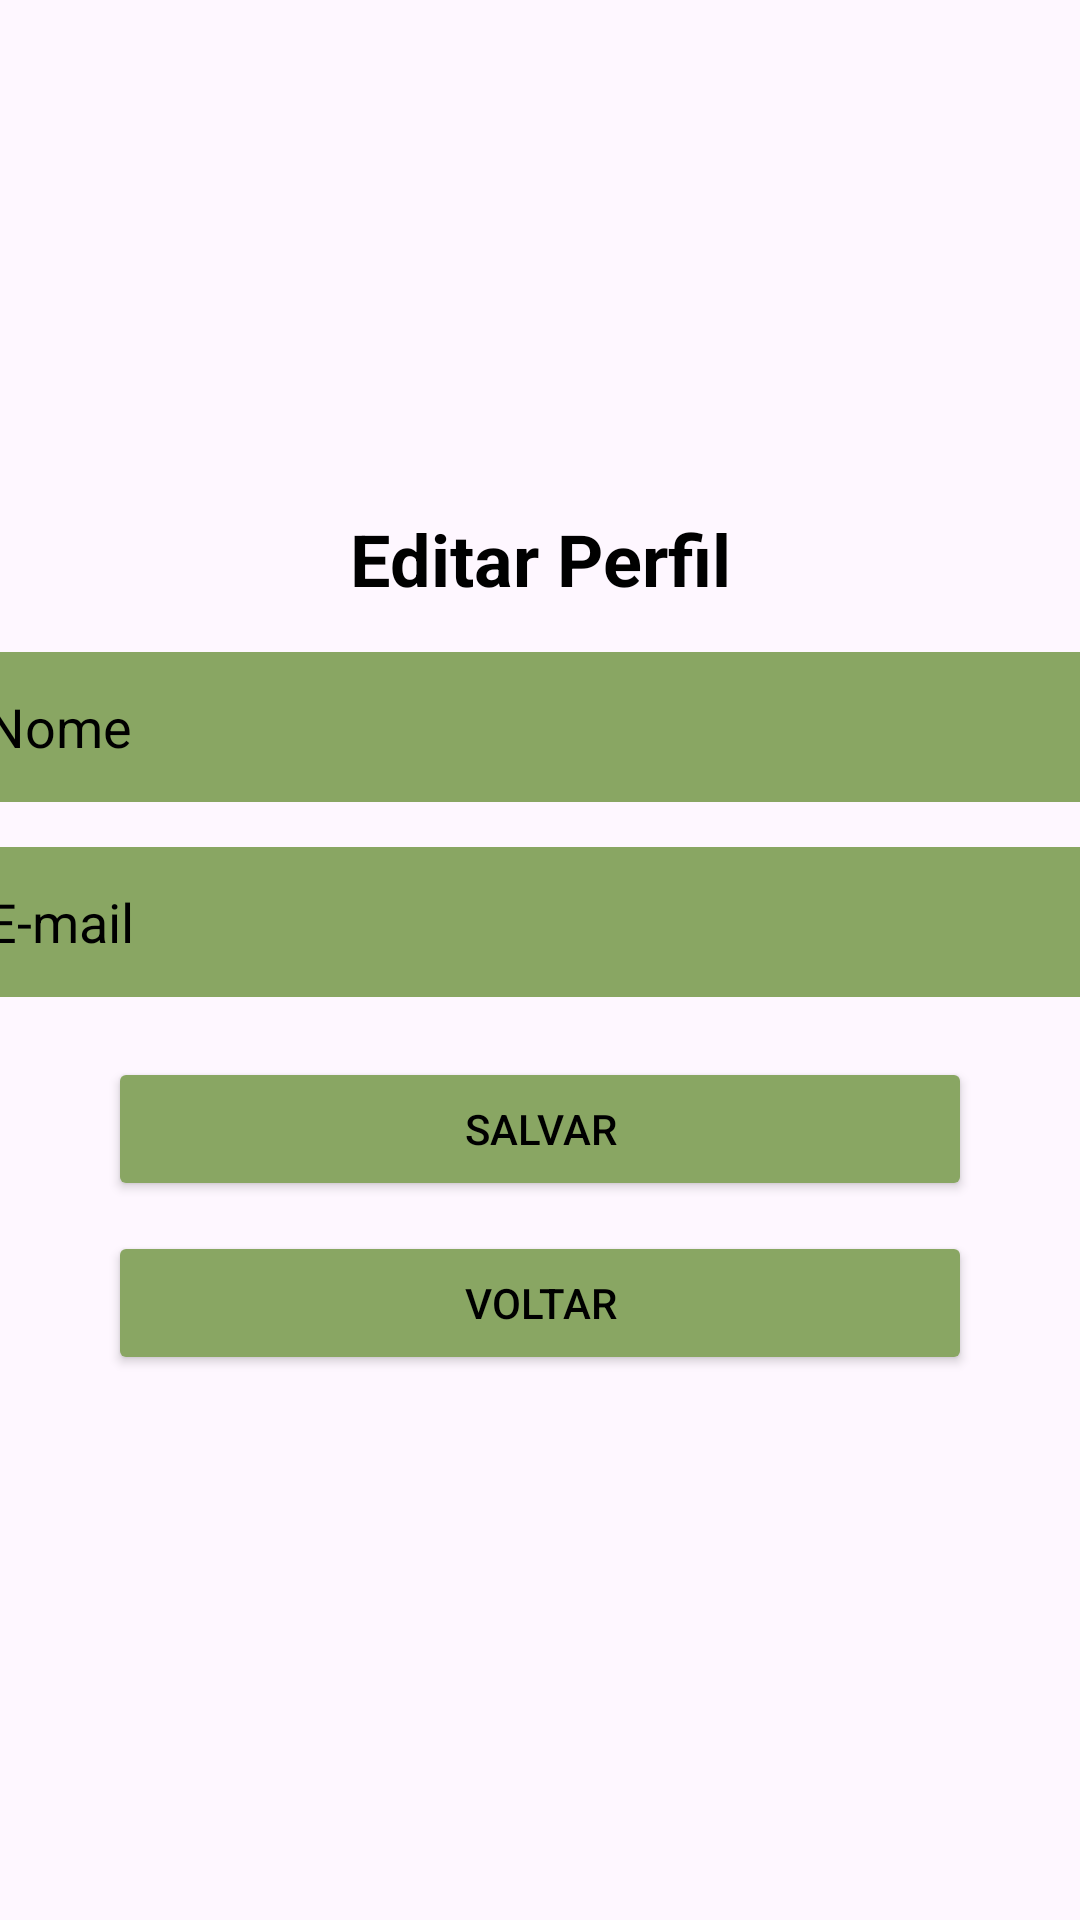

Produce the Android XML layout that renders to this screen, including the resource entries it uses.
<!-- AndroidManifest.xml: application theme Theme.Gestao_de_doaçoes_e_voluntarios_alex -->
<!-- res/layout/activity_editar_perfil.xml -->
<ScrollView xmlns:android="http://schemas.android.com/apk/res/android"
    xmlns:app="http://schemas.android.com/apk/res-auto"
    xmlns:tools="http://schemas.android.com/tools"
    android:layout_width="match_parent"
    android:layout_height="match_parent"
    android:background="@drawable/fundo"
    tools:context=".view.EditarPerfilActivity">

    <androidx.constraintlayout.widget.ConstraintLayout
        android:layout_width="match_parent"
        android:layout_height="wrap_content">

        <ImageView
            android:id="@+id/topo_img"
            android:layout_width="150dp"
            android:layout_height="100dp"
            android:layout_marginTop="50dp"
            android:src="@drawable/rsmap"
            app:layout_constraintTop_toTopOf="parent"
            app:layout_constraintStart_toStartOf="parent"
            app:layout_constraintEnd_toEndOf="parent" />

        <TextView
            android:id="@+id/tvEditarPerfilHeader"
            android:layout_width="wrap_content"
            android:layout_height="wrap_content"
            android:layout_marginTop="20dp"
            android:text="Editar Perfil"
            android:textColor="@color/black"
            android:textSize="24sp"
            android:textStyle="bold"
            app:layout_constraintTop_toBottomOf="@id/topo_img"
            app:layout_constraintStart_toStartOf="parent"
            app:layout_constraintEnd_toEndOf="parent" />

        <EditText
            android:id="@+id/etNome"
            android:layout_width="390dp"
            android:layout_height="50dp"
            android:layout_marginTop="15dp"
            android:padding="10dp"
            android:hint="Nome"
            android:background="#89a663"
            android:textColorHint="@color/black"
            app:layout_constraintTop_toBottomOf="@id/tvEditarPerfilHeader"
            app:layout_constraintStart_toStartOf="parent"
            app:layout_constraintEnd_toEndOf="parent"
            app:layout_constraintHorizontal_bias="0.5"
            app:layout_constraintWidth_percent="0.8" />

        <EditText
            android:id="@+id/etEmail"
            android:layout_width="390dp"
            android:layout_height="50dp"
            android:padding="10dp"
            android:layout_marginTop="15dp"
            android:hint="E-mail"
            android:background="#89a663"
            android:textColorHint="@color/black"
            android:inputType="textEmailAddress"
            app:layout_constraintTop_toBottomOf="@id/etNome"
            app:layout_constraintStart_toStartOf="parent"
            app:layout_constraintEnd_toEndOf="parent"
            app:layout_constraintHorizontal_bias="0.5"
            app:layout_constraintWidth_percent="0.8" />

        <EditText
            android:id="@+id/etHabilidades"
            android:layout_width="390dp"
            android:layout_height="50dp"
            android:layout_marginTop="15dp"
            android:padding="10dp"
            android:hint="Habilidades"
            android:visibility="gone"
            android:textColor="@color/black"
            android:background="#89a663"
            android:textColorHint="@color/black"
            app:layout_constraintTop_toBottomOf="@id/etEmail"
            app:layout_constraintStart_toStartOf="parent"
            app:layout_constraintEnd_toEndOf="parent"
            app:layout_constraintHorizontal_bias="0.5"
            app:layout_constraintWidth_percent="0.8" />

        <EditText
            android:id="@+id/etDisponibilidade"
            android:layout_width="390dp"
            android:layout_height="50dp"
            android:layout_marginTop="15dp"
            android:padding="10dp"
            android:hint="Disponibilidade"
            android:textColor="@color/black"
            android:background="#89a663"
            android:visibility="gone"
            app:layout_constraintTop_toBottomOf="@id/etHabilidades"
            app:layout_constraintStart_toStartOf="parent"
            app:layout_constraintEnd_toEndOf="parent"
            app:layout_constraintHorizontal_bias="0.5"
            app:layout_constraintWidth_percent="0.8" />

        <Button
            android:id="@+id/btnSalvar"
            android:layout_width="0dp"
            android:layout_height="wrap_content"
            android:layout_marginTop="20dp"
            android:text="Salvar"
            android:backgroundTint="#89a663"
            android:textColor="@color/black"
            app:layout_constraintTop_toBottomOf="@id/etDisponibilidade"
            app:layout_constraintStart_toStartOf="parent"
            app:layout_constraintEnd_toEndOf="parent"
            app:layout_constraintHorizontal_bias="0.5"
            app:layout_constraintWidth_percent="0.8" />

        <Button
            android:id="@+id/btnVoltar"
            android:layout_width="0dp"
            android:layout_height="wrap_content"
            android:layout_marginTop="10dp"
            android:text="Voltar"
            android:backgroundTint="#89a663"
            android:textColor="@color/black"
            app:layout_constraintTop_toBottomOf="@id/btnSalvar"
            app:layout_constraintStart_toStartOf="parent"
            app:layout_constraintEnd_toEndOf="parent"
            app:layout_constraintHorizontal_bias="0.5"
            app:layout_constraintWidth_percent="0.8" />
    </androidx.constraintlayout.widget.ConstraintLayout>
</ScrollView>
<!-- resources referenced by this layout -->
<resources>
  <color name="black">#FF000000</color>
  <style name="Theme.Gestao_de_doaçoes_e_voluntarios_alex" parent="Base.Theme.Gestao_de_doaçoes_e_voluntarios_alex" />
  <style name="Base.Theme.Gestao_de_doaçoes_e_voluntarios_alex" parent="Theme.Material3.DayNight.NoActionBar">
          
          
  
          <item name="android:statusBarColor">@color/primary_color</item>
      </style>
  <color name="primary_color">#89a663</color>
</resources>
